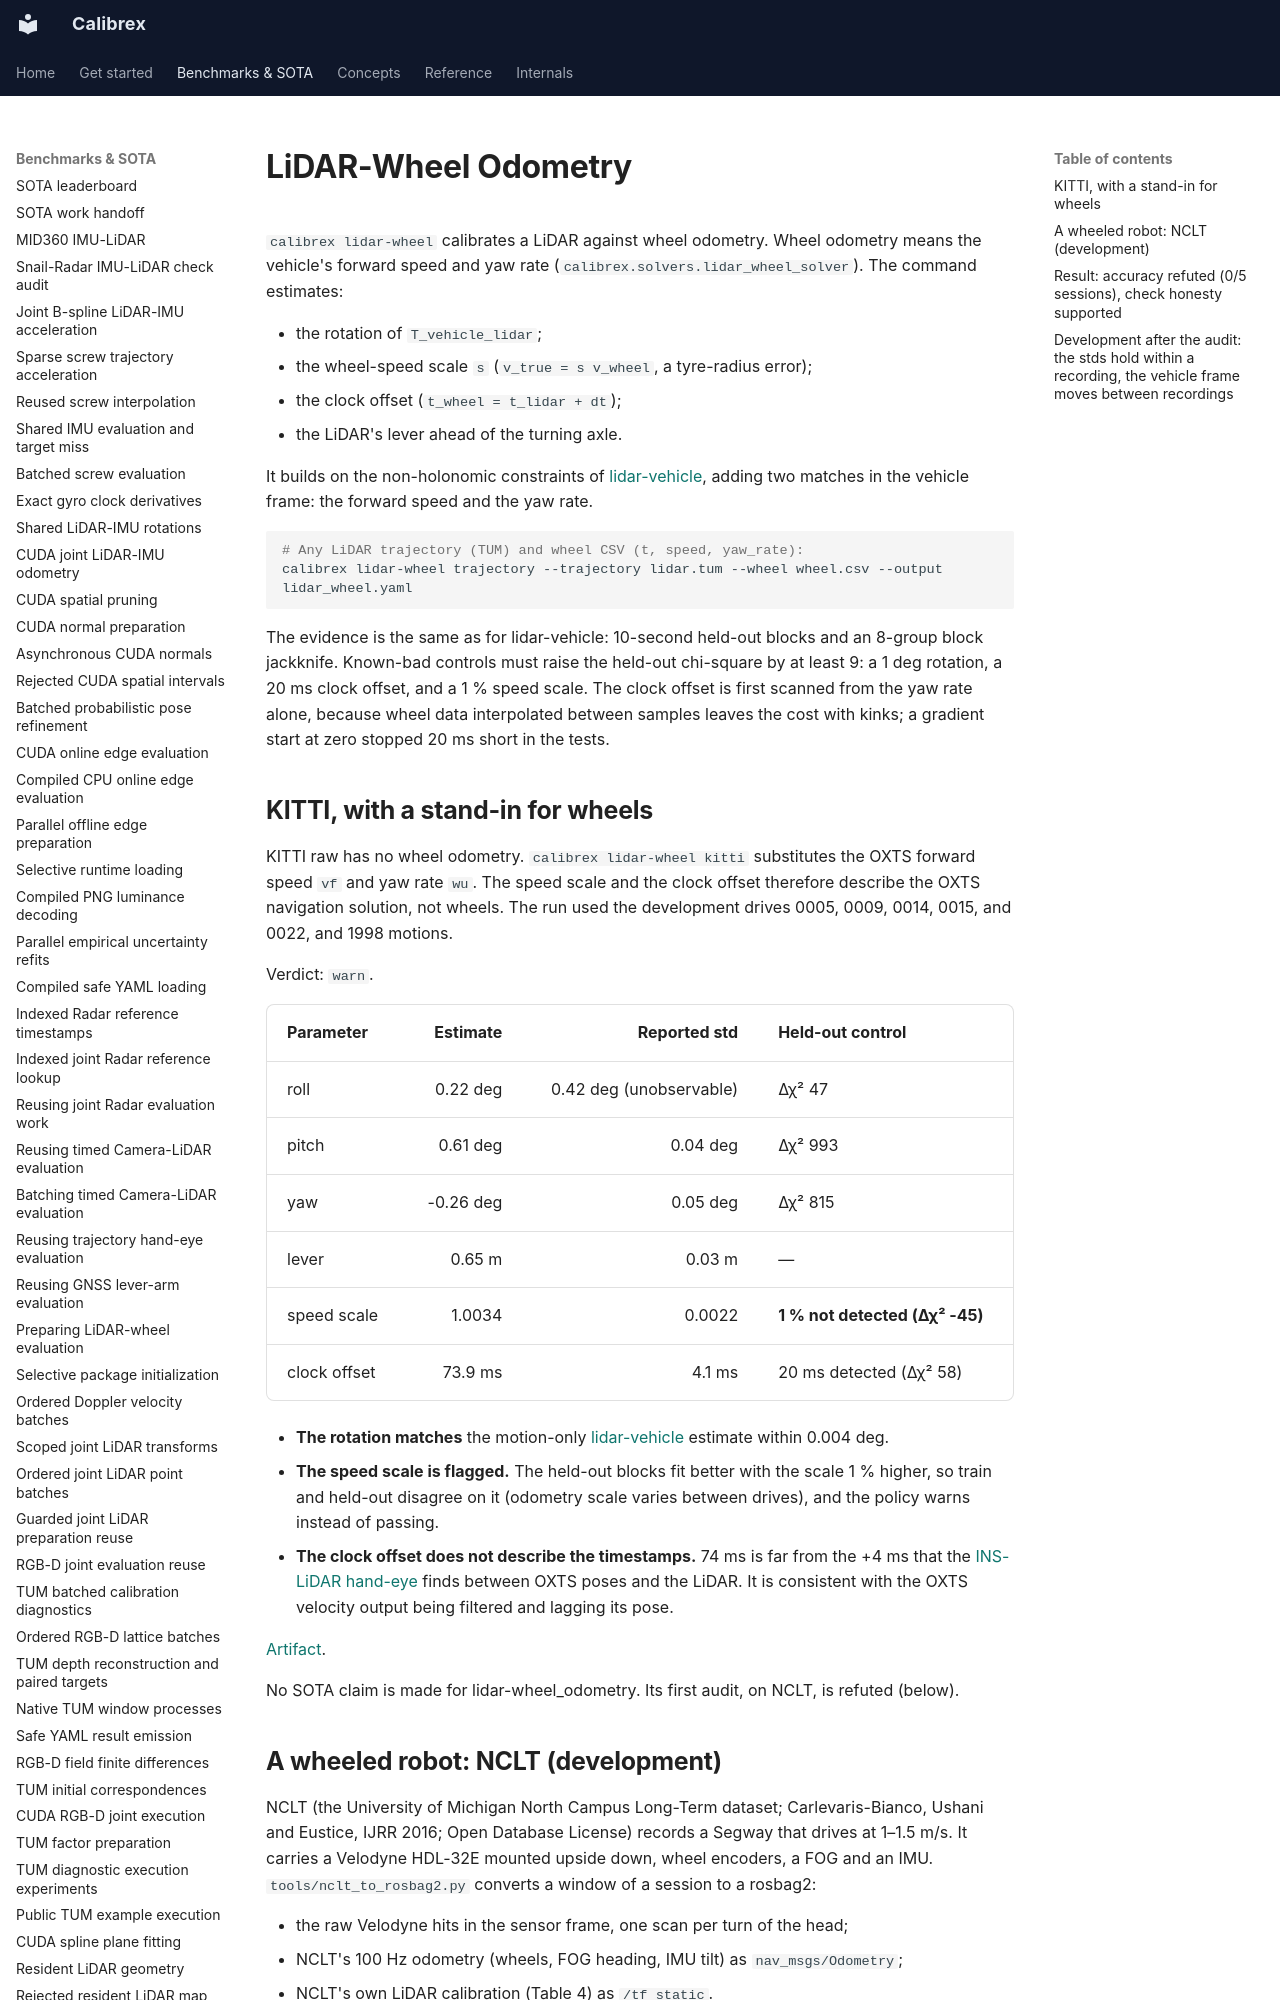

repository: rsasaki0109/Calibrex · page: benchmarks/lidar_wheel_odometry/index.html · generator: mkdocs

# LiDAR-Wheel Odometry

`calibrex lidar-wheel` calibrates a LiDAR against wheel odometry. Wheel
odometry means the vehicle's forward speed and yaw rate
(`calibrex.solvers.lidar_wheel_solver`). The command estimates:

- the rotation of `T_vehicle_lidar`;
- the wheel-speed scale `s` (`v_true = s v_wheel`, a tyre-radius error);
- the clock offset (`t_wheel = t_lidar + dt`);
- the LiDAR's lever ahead of the turning axle.

It builds on the non-holonomic constraints of [lidar-vehicle](kitti_lidar_vehicle.md),
adding two matches in the vehicle frame: the forward speed and the yaw rate.

```bash
# Any LiDAR trajectory (TUM) and wheel CSV (t, speed, yaw_rate):
calibrex lidar-wheel trajectory --trajectory lidar.tum --wheel wheel.csv --output lidar_wheel.yaml
```

The evidence is the same as for lidar-vehicle: 10-second held-out blocks and
an 8-group block jackknife. Known-bad controls must raise the held-out
chi-square by at least 9: a 1 deg rotation, a 20 ms clock offset, and a 1 %
speed scale. The clock offset is first scanned from the yaw rate alone,
because wheel data interpolated between samples leaves the cost with kinks;
a gradient start at zero stopped 20 ms short in the tests.

## KITTI, with a stand-in for wheels

KITTI raw has no wheel odometry. `calibrex lidar-wheel kitti` substitutes the
OXTS forward speed `vf` and yaw rate `wu`. The speed scale and the clock
offset therefore describe the OXTS navigation solution, not wheels. The run
used the development drives 0005, 0009, 0014, 0015, and 0022, and 1998
motions.

Verdict: `warn`.

| Parameter | Estimate | Reported std | Held-out control |
| --- | ---: | ---: | --- |
| roll | 0.22 deg | 0.42 deg (unobservable) | Δχ² 47 |
| pitch | 0.61 deg | 0.04 deg | Δχ² 993 |
| yaw | -0.26 deg | 0.05 deg | Δχ² 815 |
| lever | 0.65 m | 0.03 m | — |
| speed scale | 1.0034 | 0.0022 | **1 % not detected (Δχ² -45)** |
| clock offset | 73.9 ms | 4.1 ms | 20 ms detected (Δχ² 58) |

- **The rotation matches** the motion-only [lidar-vehicle](kitti_lidar_vehicle.md)
  estimate within 0.004 deg.
- **The speed scale is flagged.** The held-out blocks fit better with the
  scale 1 % higher, so train and held-out disagree on it (odometry scale
  varies between drives), and the policy warns instead of passing.
- **The clock offset does not describe the timestamps.** 74 ms is far from
  the +4 ms that the [INS-LiDAR hand-eye](kitti_ins_lidar.md) finds between
  OXTS poses and the LiDAR. It is consistent with the OXTS velocity output
  being filtered and lagging its pose.

[Artifact](../assets/kitti_lidar_vehicle/lidar_wheel_proxy_dev_2011_09_26.yaml).

No SOTA claim is made for lidar-wheel_odometry. Its first audit, on NCLT, is refuted
(below).
